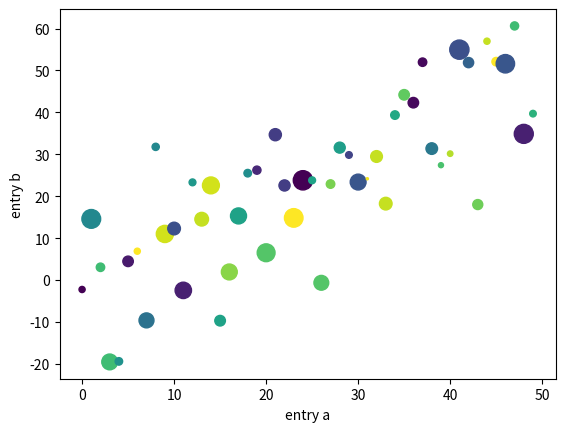

Write the Python code that produced this figure.
import numpy as np
from matplotlib import  pyplot as plt
data = {'a': np.arange(50),

'c': np.random.randint(0, 50, 50),

'd': np.random.randn(50)}

data['b'] = data['a'] + 10 * np.random.randn(50)

data['d'] = np.abs(data['d']) * 100

plt.scatter('a', 'b', c='c', s='d', data=data)

plt.xlabel('entry a')

plt.ylabel('entry b')

plt.show()